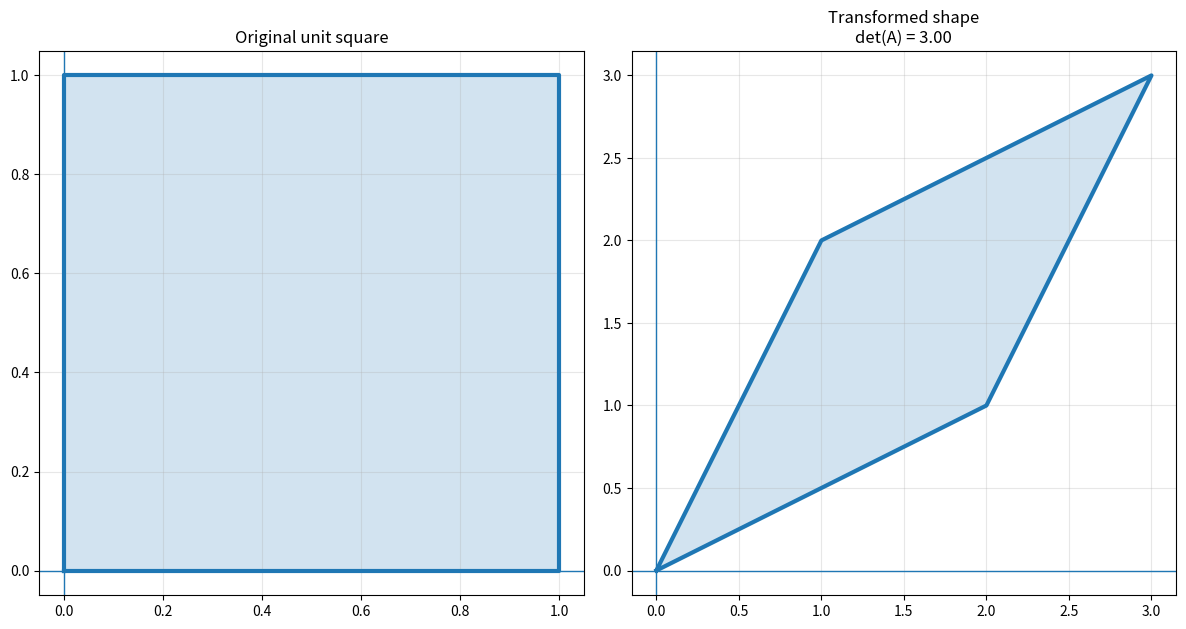

Python code for this plot:
import numpy as np
import matplotlib.pyplot as plt

A = np.array([
    [2, 1],
    [1, 2]
])

# Unit square
square = np.array([
    [0, 0],
    [1, 0],
    [1, 1],
    [0, 1],
    [0, 0]
])

# Transform every point
transformed = (A @ square.T).T

det = np.linalg.det(A)

fig, axes = plt.subplots(1, 2, figsize=(12, 6))

# Original
axes[0].plot(square[:, 0], square[:, 1], linewidth=3)
axes[0].fill(square[:, 0], square[:, 1], alpha=0.2)

axes[0].set_title("Original unit square")

# Transformed
axes[1].plot(
    transformed[:, 0],
    transformed[:, 1],
    linewidth=3
)

axes[1].fill(
    transformed[:, 0],
    transformed[:, 1],
    alpha=0.2
)

axes[1].set_title(
    f"Transformed shape\n"
    f"det(A) = {det:.2f}"
)

for ax in axes:
    ax.axhline(0, linewidth=1)
    ax.axvline(0, linewidth=1)
    ax.grid(True, alpha=0.3)
    ax.set_aspect("equal")

plt.tight_layout()
plt.show()
